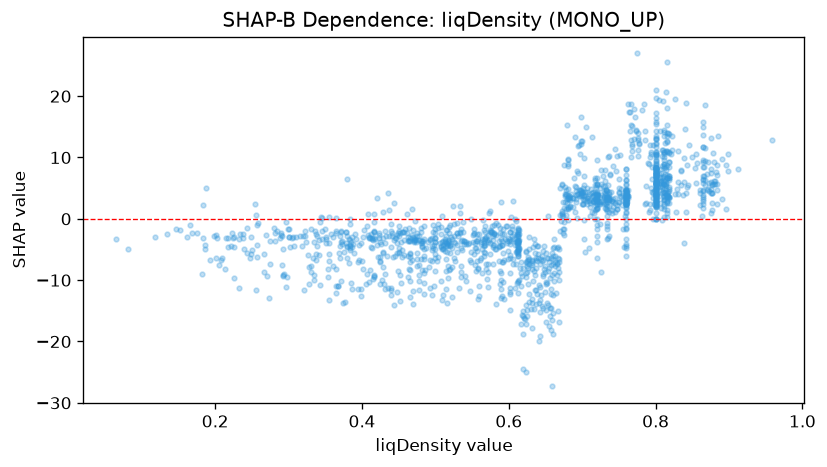

Source data for this figure (header and first rows):
feature_value, shap_value
0.867, 9.508
0.518, -3.43
0.677, 5.236
0.345, 0.1485
0.345, -1.931
0.518, -1.295
0.658, -12.26
0.772, 16.63
0.225, -2.891
0.646, -5.213
0.817, 4.354
0.76, 2.538
0.765, 17.38
0.599, -6.571
0.355, 0.3562
0.763, 3.736
0.822, 13.46
0.609, -11.36
0.807, 7.424
0.677, 4.012
0.811, 5.615
0.529, -2.281
0.701, 2.35
0.457, -3.508
0.763, 4.771
0.612, -5.021
0.736, 3.012
0.613, -6.095
0.614, -1.754
0.566, -3.949
0.801, 14.26
0.76, 5.447
0.656, -9.654
0.883, 5.642
0.58, -2.405
0.777, 12.33
0.7, 12.65
0.484, -12.28
0.8, 2.263
0.453, -10.54
0.663, -6.005
0.379, -2.745
0.707, 2.849
0.681, 9.61
0.183, 2.312
0.8, 3.603
0.592, -5.563
0.873, 4.475
0.62, -15.07
0.452, -9.11
0.8, 2.023
0.732, 2.434
0.8, 7.35
0.602, -12.27
0.76, -6.009
0.464, -3.375
0.8, 1.849
0.522, -3.348
0.513, -5.205
0.72, 3.262
... 1,484 more rows
